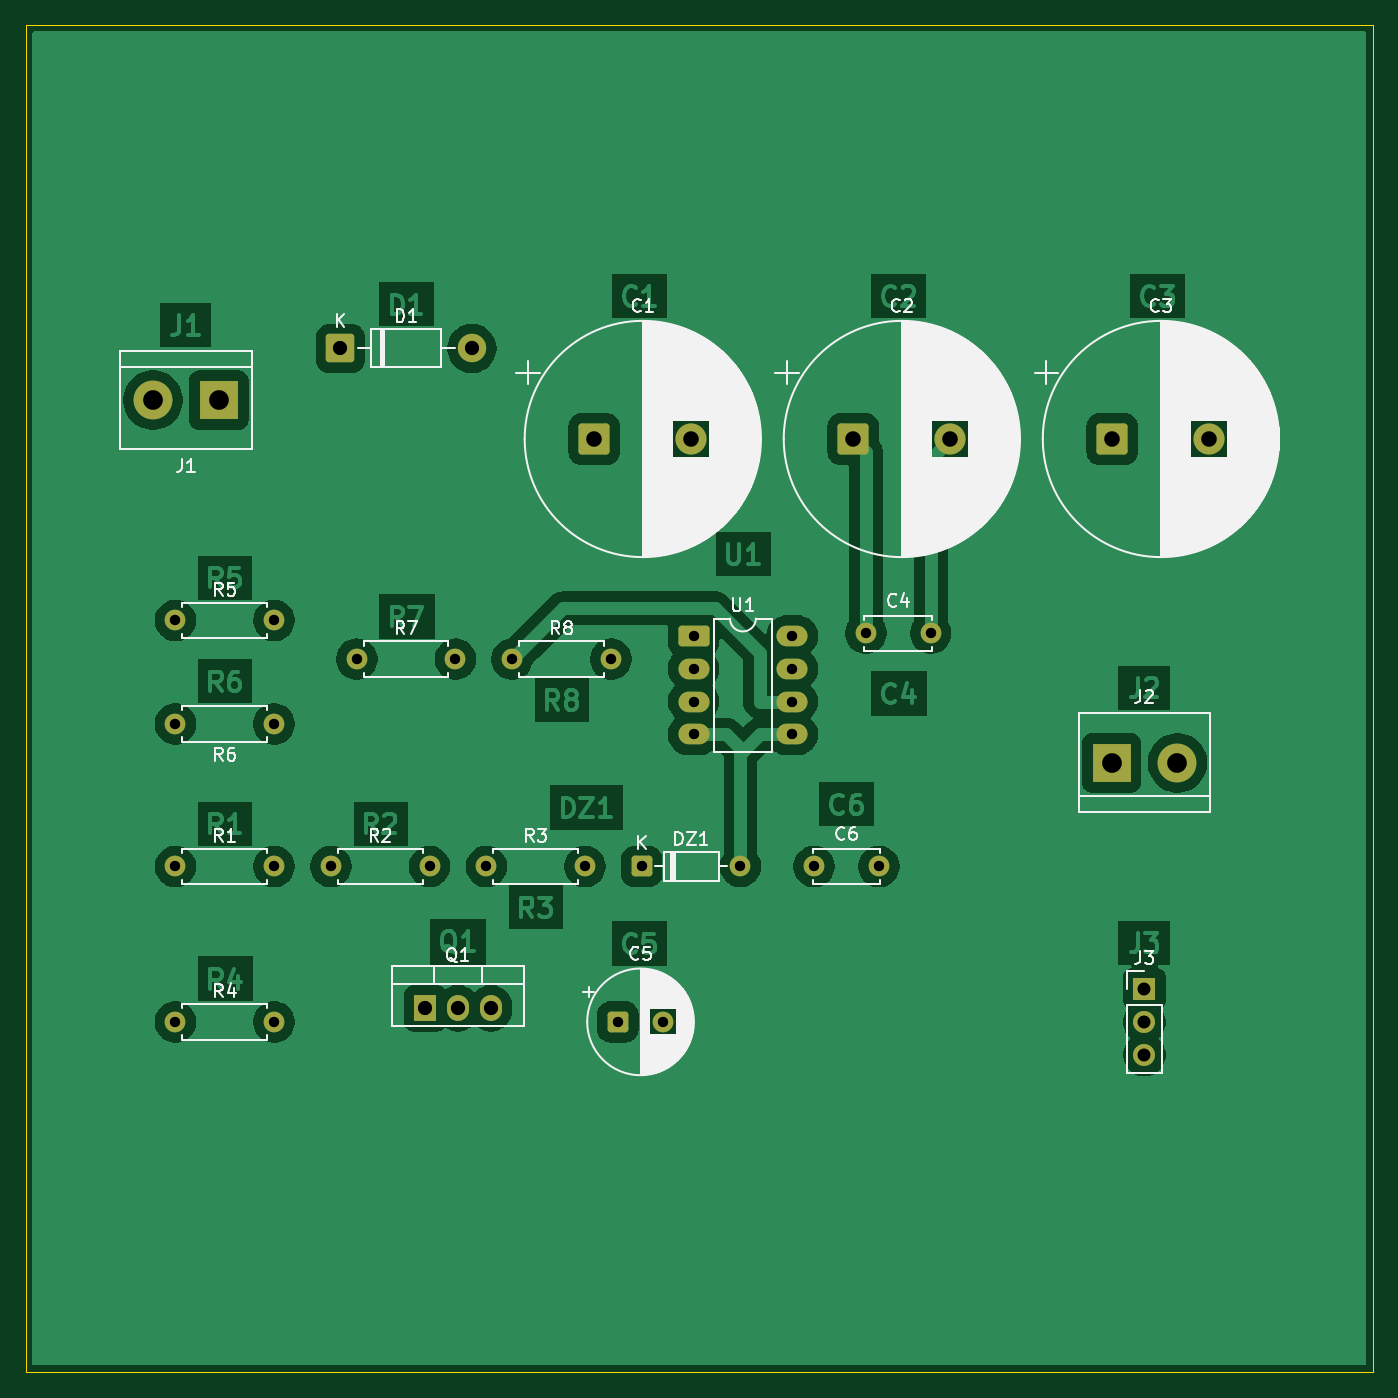
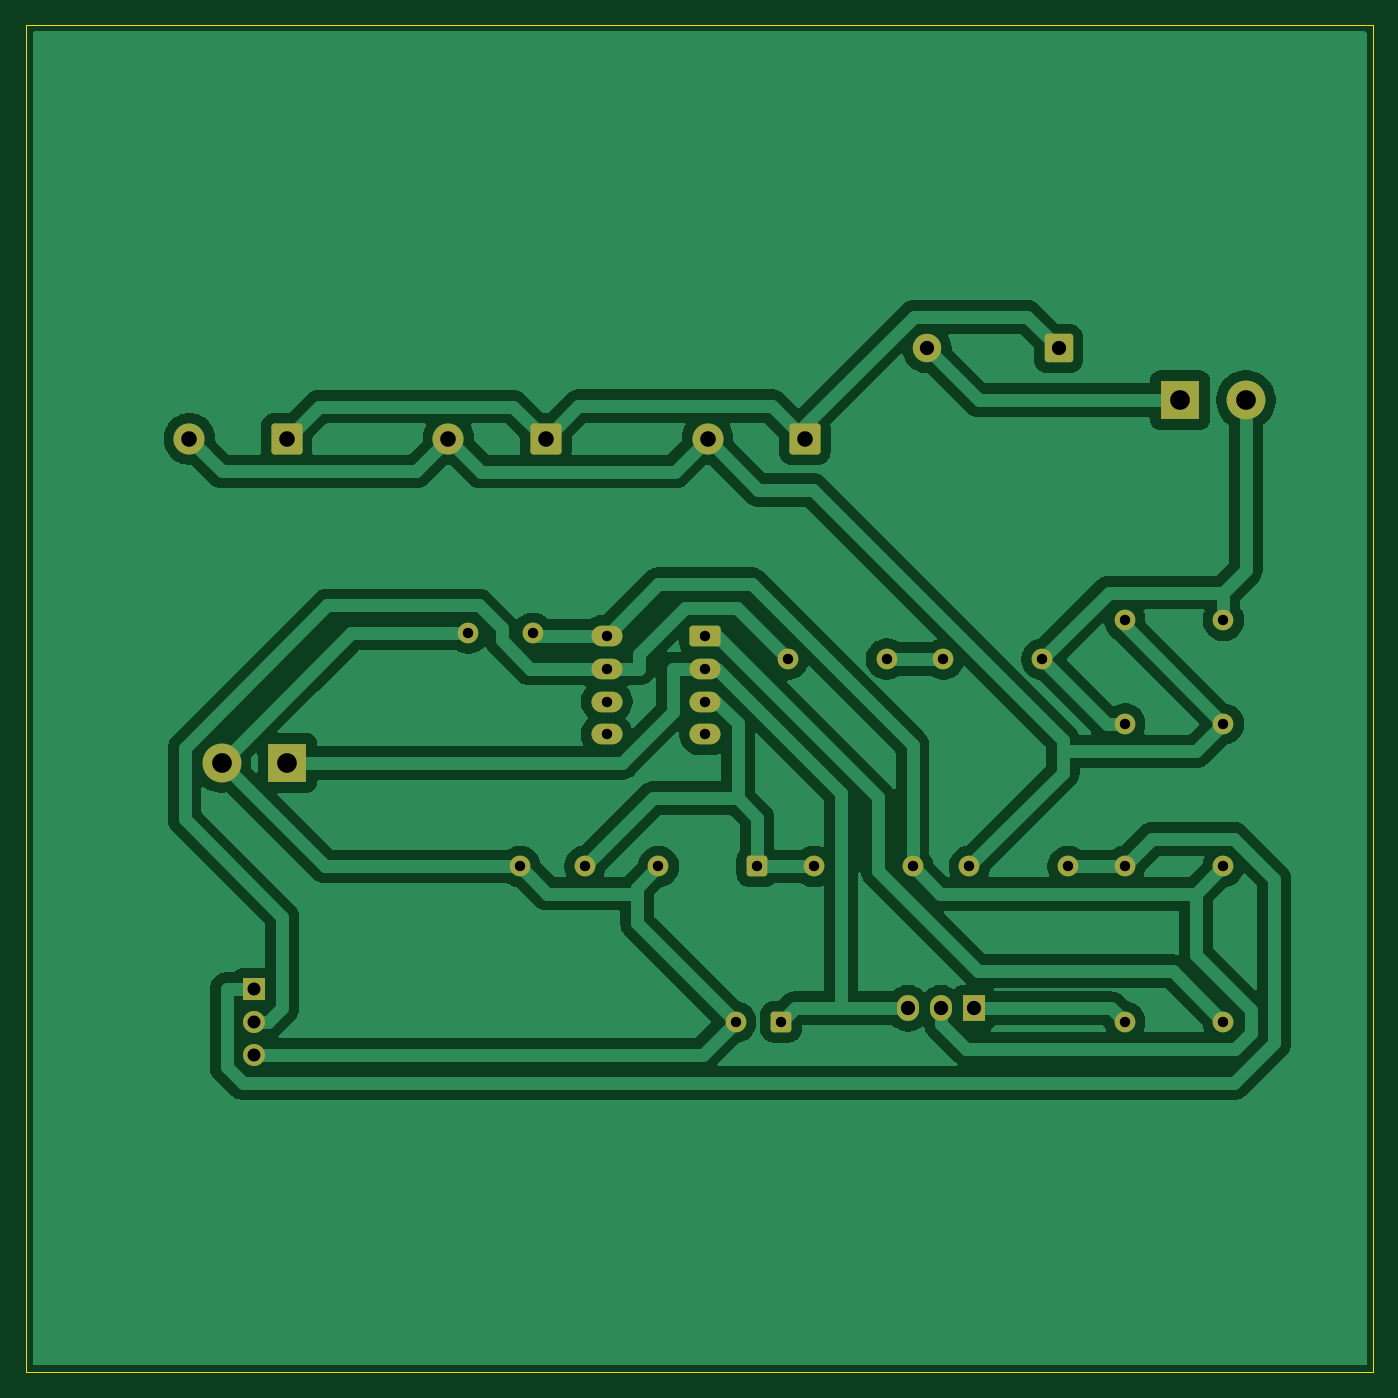
Circuit board: 7 layer files. Board 104.0 x 104.0 mm.
- bottom_copper: mppt-B_Cu.gbl (71579 bytes)
- bottom_mask: mppt-B_Mask.gbs (3357 bytes)
- outline: mppt-Edge_Cuts.gm1 (601 bytes)
- top_copper: mppt-F_Cu.gtl (101778 bytes)
- top_mask: mppt-F_Mask.gts (3357 bytes)
- top_silk: mppt-F_Silkscreen.gto (80937 bytes)
- drill: mppt.drl (1322 bytes)

=== bottom_copper: mppt-B_Cu.gbl (71579 bytes, source omitted) ===
=== bottom_mask: mppt-B_Mask.gbs ===
%TF.GenerationSoftware,KiCad,Pcbnew,9.0.4*%
%TF.CreationDate,2026-06-11T08:54:46+02:00*%
%TF.ProjectId,mppt,6d707074-2e6b-4696-9361-645f70636258,rev?*%
%TF.SameCoordinates,Original*%
%TF.FileFunction,Soldermask,Bot*%
%TF.FilePolarity,Negative*%
%FSLAX46Y46*%
G04 Gerber Fmt 4.6, Leading zero omitted, Abs format (unit mm)*
G04 Created by KiCad (PCBNEW 9.0.4) date 2026-06-11 08:54:46*
%MOMM*%
%LPD*%
G01*
G04 APERTURE LIST*
G04 Aperture macros list*
%AMRoundRect*
0 Rectangle with rounded corners*
0 $1 Rounding radius*
0 $2 $3 $4 $5 $6 $7 $8 $9 X,Y pos of 4 corners*
0 Add a 4 corners polygon primitive as box body*
4,1,4,$2,$3,$4,$5,$6,$7,$8,$9,$2,$3,0*
0 Add four circle primitives for the rounded corners*
1,1,$1+$1,$2,$3*
1,1,$1+$1,$4,$5*
1,1,$1+$1,$6,$7*
1,1,$1+$1,$8,$9*
0 Add four rect primitives between the rounded corners*
20,1,$1+$1,$2,$3,$4,$5,0*
20,1,$1+$1,$4,$5,$6,$7,0*
20,1,$1+$1,$6,$7,$8,$9,0*
20,1,$1+$1,$8,$9,$2,$3,0*%
G04 Aperture macros list end*
%ADD10C,1.600000*%
%ADD11RoundRect,0.250000X-0.950000X-0.550000X0.950000X-0.550000X0.950000X0.550000X-0.950000X0.550000X0*%
%ADD12O,2.400000X1.600000*%
%ADD13R,1.700000X1.700000*%
%ADD14C,1.700000*%
%ADD15RoundRect,0.249999X-0.850001X-0.850001X0.850001X-0.850001X0.850001X0.850001X-0.850001X0.850001X0*%
%ADD16C,2.200000*%
%ADD17RoundRect,0.250000X-0.550000X-0.550000X0.550000X-0.550000X0.550000X0.550000X-0.550000X0.550000X0*%
%ADD18R,3.000000X3.000000*%
%ADD19C,3.000000*%
%ADD20RoundRect,0.250001X-0.949999X-0.949999X0.949999X-0.949999X0.949999X0.949999X-0.949999X0.949999X0*%
%ADD21C,2.400000*%
%ADD22R,1.700000X2.000000*%
%ADD23O,1.700000X2.000000*%
G04 APERTURE END LIST*
D10*
%TO.C,C6*%
X80863900Y-84970000D03*
X85863900Y-84970000D03*
%TD*%
D11*
%TO.C,U1*%
X71553900Y-67160000D03*
D12*
X71553900Y-69700000D03*
X71553900Y-72240000D03*
X71553900Y-74780000D03*
X79173900Y-74780000D03*
X79173900Y-72240000D03*
X79173900Y-69700000D03*
X79173900Y-67160000D03*
%TD*%
D13*
%TO.C,J3*%
X106363900Y-94430000D03*
D14*
X106363900Y-96970000D03*
X106363900Y-99510000D03*
%TD*%
D10*
%TO.C,R4*%
X31553900Y-96970000D03*
X39173900Y-96970000D03*
%TD*%
D15*
%TO.C,D1*%
X44283900Y-44970000D03*
D16*
X54443900Y-44970000D03*
%TD*%
D10*
%TO.C,C4*%
X84863900Y-66970000D03*
X89863900Y-66970000D03*
%TD*%
D17*
%TO.C,C5*%
X65711200Y-96970000D03*
D10*
X69211200Y-96970000D03*
%TD*%
D17*
%TO.C,DZ1*%
X67553900Y-84970000D03*
D10*
X75173900Y-84970000D03*
%TD*%
%TO.C,R8*%
X57553900Y-68970000D03*
X65173900Y-68970000D03*
%TD*%
D18*
%TO.C,J1*%
X34903900Y-48970000D03*
D19*
X29823900Y-48970000D03*
%TD*%
D10*
%TO.C,R2*%
X43553900Y-84970000D03*
X51173900Y-84970000D03*
%TD*%
%TO.C,R7*%
X45553900Y-68970000D03*
X53173900Y-68970000D03*
%TD*%
D20*
%TO.C,C3*%
X103886100Y-51970000D03*
D21*
X111386100Y-51970000D03*
%TD*%
D20*
%TO.C,C2*%
X83886100Y-51970000D03*
D21*
X91386100Y-51970000D03*
%TD*%
D20*
%TO.C,C1*%
X63886100Y-51970000D03*
D21*
X71386100Y-51970000D03*
%TD*%
D10*
%TO.C,R5*%
X31553900Y-65970000D03*
X39173900Y-65970000D03*
%TD*%
D18*
%TO.C,J2*%
X103823900Y-76970000D03*
D19*
X108903900Y-76970000D03*
%TD*%
D22*
%TO.C,Q1*%
X50823900Y-95920000D03*
D23*
X53363900Y-95920000D03*
X55903900Y-95920000D03*
%TD*%
D10*
%TO.C,R6*%
X39173900Y-73970000D03*
X31553900Y-73970000D03*
%TD*%
%TO.C,R3*%
X55553900Y-84970000D03*
X63173900Y-84970000D03*
%TD*%
%TO.C,R1*%
X31553900Y-84970000D03*
X39173900Y-84970000D03*
%TD*%
M02*

=== outline: mppt-Edge_Cuts.gm1 ===
%TF.GenerationSoftware,KiCad,Pcbnew,9.0.4*%
%TF.CreationDate,2026-06-11T08:54:46+02:00*%
%TF.ProjectId,mppt,6d707074-2e6b-4696-9361-645f70636258,rev?*%
%TF.SameCoordinates,Original*%
%TF.FileFunction,Profile,NP*%
%FSLAX46Y46*%
G04 Gerber Fmt 4.6, Leading zero omitted, Abs format (unit mm)*
G04 Created by KiCad (PCBNEW 9.0.4) date 2026-06-11 08:54:46*
%MOMM*%
%LPD*%
G01*
G04 APERTURE LIST*
%TA.AperFunction,Profile*%
%ADD10C,0.100000*%
%TD*%
G04 APERTURE END LIST*
D10*
X20000000Y-20000000D02*
X124000000Y-20000000D01*
X124000000Y-124000000D01*
X20000000Y-124000000D01*
X20000000Y-20000000D01*
M02*

=== top_copper: mppt-F_Cu.gtl (101778 bytes, source omitted) ===
=== top_mask: mppt-F_Mask.gts ===
%TF.GenerationSoftware,KiCad,Pcbnew,9.0.4*%
%TF.CreationDate,2026-06-11T08:54:46+02:00*%
%TF.ProjectId,mppt,6d707074-2e6b-4696-9361-645f70636258,rev?*%
%TF.SameCoordinates,Original*%
%TF.FileFunction,Soldermask,Top*%
%TF.FilePolarity,Negative*%
%FSLAX46Y46*%
G04 Gerber Fmt 4.6, Leading zero omitted, Abs format (unit mm)*
G04 Created by KiCad (PCBNEW 9.0.4) date 2026-06-11 08:54:46*
%MOMM*%
%LPD*%
G01*
G04 APERTURE LIST*
G04 Aperture macros list*
%AMRoundRect*
0 Rectangle with rounded corners*
0 $1 Rounding radius*
0 $2 $3 $4 $5 $6 $7 $8 $9 X,Y pos of 4 corners*
0 Add a 4 corners polygon primitive as box body*
4,1,4,$2,$3,$4,$5,$6,$7,$8,$9,$2,$3,0*
0 Add four circle primitives for the rounded corners*
1,1,$1+$1,$2,$3*
1,1,$1+$1,$4,$5*
1,1,$1+$1,$6,$7*
1,1,$1+$1,$8,$9*
0 Add four rect primitives between the rounded corners*
20,1,$1+$1,$2,$3,$4,$5,0*
20,1,$1+$1,$4,$5,$6,$7,0*
20,1,$1+$1,$6,$7,$8,$9,0*
20,1,$1+$1,$8,$9,$2,$3,0*%
G04 Aperture macros list end*
%ADD10C,1.600000*%
%ADD11RoundRect,0.250000X-0.950000X-0.550000X0.950000X-0.550000X0.950000X0.550000X-0.950000X0.550000X0*%
%ADD12O,2.400000X1.600000*%
%ADD13R,1.700000X1.700000*%
%ADD14C,1.700000*%
%ADD15RoundRect,0.249999X-0.850001X-0.850001X0.850001X-0.850001X0.850001X0.850001X-0.850001X0.850001X0*%
%ADD16C,2.200000*%
%ADD17RoundRect,0.250000X-0.550000X-0.550000X0.550000X-0.550000X0.550000X0.550000X-0.550000X0.550000X0*%
%ADD18R,3.000000X3.000000*%
%ADD19C,3.000000*%
%ADD20RoundRect,0.250001X-0.949999X-0.949999X0.949999X-0.949999X0.949999X0.949999X-0.949999X0.949999X0*%
%ADD21C,2.400000*%
%ADD22R,1.700000X2.000000*%
%ADD23O,1.700000X2.000000*%
G04 APERTURE END LIST*
D10*
%TO.C,C6*%
X80863900Y-84970000D03*
X85863900Y-84970000D03*
%TD*%
D11*
%TO.C,U1*%
X71553900Y-67160000D03*
D12*
X71553900Y-69700000D03*
X71553900Y-72240000D03*
X71553900Y-74780000D03*
X79173900Y-74780000D03*
X79173900Y-72240000D03*
X79173900Y-69700000D03*
X79173900Y-67160000D03*
%TD*%
D13*
%TO.C,J3*%
X106363900Y-94430000D03*
D14*
X106363900Y-96970000D03*
X106363900Y-99510000D03*
%TD*%
D10*
%TO.C,R4*%
X31553900Y-96970000D03*
X39173900Y-96970000D03*
%TD*%
D15*
%TO.C,D1*%
X44283900Y-44970000D03*
D16*
X54443900Y-44970000D03*
%TD*%
D10*
%TO.C,C4*%
X84863900Y-66970000D03*
X89863900Y-66970000D03*
%TD*%
D17*
%TO.C,C5*%
X65711200Y-96970000D03*
D10*
X69211200Y-96970000D03*
%TD*%
D17*
%TO.C,DZ1*%
X67553900Y-84970000D03*
D10*
X75173900Y-84970000D03*
%TD*%
%TO.C,R8*%
X57553900Y-68970000D03*
X65173900Y-68970000D03*
%TD*%
D18*
%TO.C,J1*%
X34903900Y-48970000D03*
D19*
X29823900Y-48970000D03*
%TD*%
D10*
%TO.C,R2*%
X43553900Y-84970000D03*
X51173900Y-84970000D03*
%TD*%
%TO.C,R7*%
X45553900Y-68970000D03*
X53173900Y-68970000D03*
%TD*%
D20*
%TO.C,C3*%
X103886100Y-51970000D03*
D21*
X111386100Y-51970000D03*
%TD*%
D20*
%TO.C,C2*%
X83886100Y-51970000D03*
D21*
X91386100Y-51970000D03*
%TD*%
D20*
%TO.C,C1*%
X63886100Y-51970000D03*
D21*
X71386100Y-51970000D03*
%TD*%
D10*
%TO.C,R5*%
X31553900Y-65970000D03*
X39173900Y-65970000D03*
%TD*%
D18*
%TO.C,J2*%
X103823900Y-76970000D03*
D19*
X108903900Y-76970000D03*
%TD*%
D22*
%TO.C,Q1*%
X50823900Y-95920000D03*
D23*
X53363900Y-95920000D03*
X55903900Y-95920000D03*
%TD*%
D10*
%TO.C,R6*%
X39173900Y-73970000D03*
X31553900Y-73970000D03*
%TD*%
%TO.C,R3*%
X55553900Y-84970000D03*
X63173900Y-84970000D03*
%TD*%
%TO.C,R1*%
X31553900Y-84970000D03*
X39173900Y-84970000D03*
%TD*%
M02*

=== top_silk: mppt-F_Silkscreen.gto (80937 bytes, source omitted) ===
=== drill: mppt.drl ===
M48
; DRILL file {KiCad 9.0.4} date 2026-06-11T08:54:46+0200
; FORMAT={-:-/ absolute / metric / decimal}
; #@! TF.CreationDate,2026-06-11T08:54:46+02:00
; #@! TF.GenerationSoftware,Kicad,Pcbnew,9.0.4
; #@! TF.FileFunction,MixedPlating,1,2
FMAT,2
METRIC
; #@! TA.AperFunction,Plated,PTH,ComponentDrill
T1C0.800
; #@! TA.AperFunction,Plated,PTH,ComponentDrill
T2C1.000
; #@! TA.AperFunction,Plated,PTH,ComponentDrill
T3C1.100
; #@! TA.AperFunction,Plated,PTH,ComponentDrill
T4C1.200
; #@! TA.AperFunction,Plated,PTH,ComponentDrill
T5C1.520
%
G90
G05
T1
X31.554Y-65.97
X31.554Y-73.97
X31.554Y-84.97
X31.554Y-96.97
X39.174Y-65.97
X39.174Y-73.97
X39.174Y-84.97
X39.174Y-96.97
X43.554Y-84.97
X45.554Y-68.97
X51.174Y-84.97
X53.174Y-68.97
X55.554Y-84.97
X57.554Y-68.97
X63.174Y-84.97
X65.174Y-68.97
X65.711Y-96.97
X67.554Y-84.97
X69.211Y-96.97
X71.554Y-67.16
X71.554Y-69.7
X71.554Y-72.24
X71.554Y-74.78
X75.174Y-84.97
X79.174Y-67.16
X79.174Y-69.7
X79.174Y-72.24
X79.174Y-74.78
X80.864Y-84.97
X84.864Y-66.97
X85.864Y-84.97
X89.864Y-66.97
T2
X106.364Y-94.43
X106.364Y-96.97
X106.364Y-99.51
T3
X44.284Y-44.97
X50.824Y-95.92
X53.364Y-95.92
X54.444Y-44.97
X55.904Y-95.92
T4
X63.886Y-51.97
X71.386Y-51.97
X83.886Y-51.97
X91.386Y-51.97
X103.886Y-51.97
X111.386Y-51.97
T5
X29.824Y-48.97
X34.904Y-48.97
X103.824Y-76.97
X108.904Y-76.97
M30
